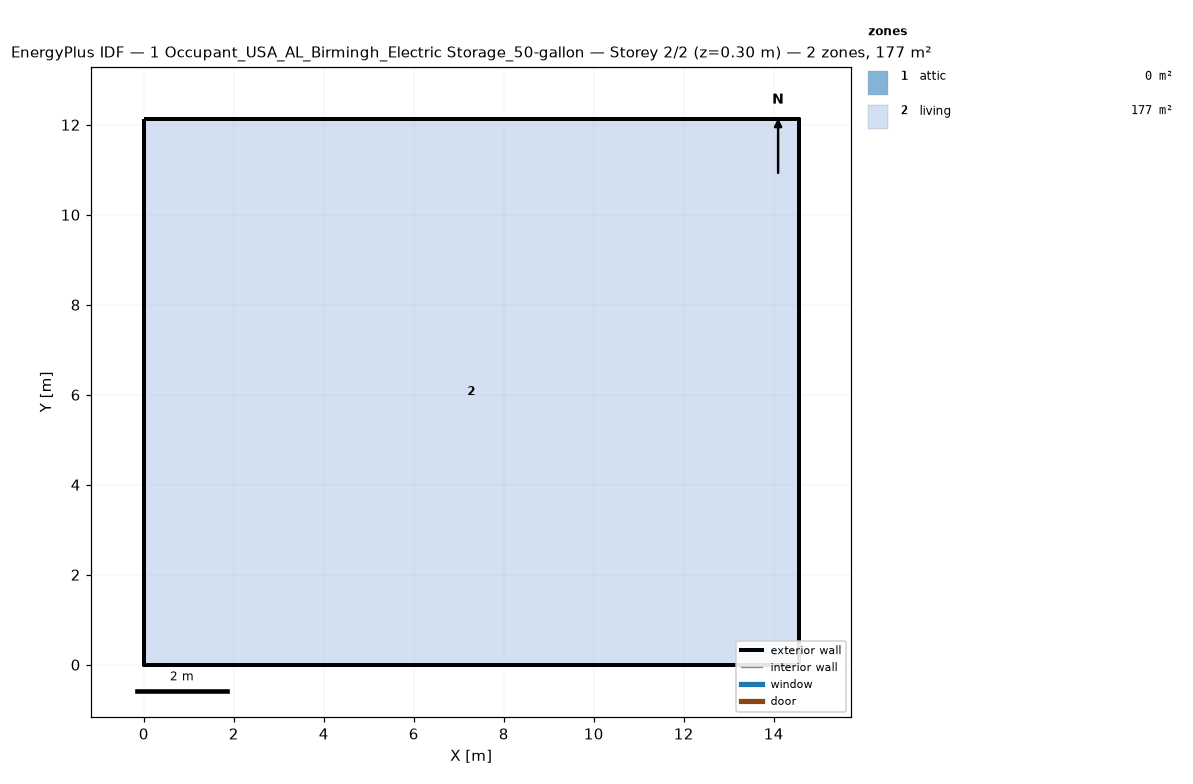
=== STOREY PLAN SPEC (per zone: floor XY polygon, exterior-wall plan segments, windows/doors) ===
zone 1: attic  (0.0 m²)
  exterior wall: (14.55, 0.00) – (14.55, 12.13) – (14.55, 6.06)  [18.2 m]
  exterior wall: (0.00, 12.13) – (0.00, 0.00) – (0.00, 6.06)  [18.2 m]
zone 2: living  (176.5 m²)
  floor: (0.00, 0.00) (0.00, 12.13) (14.55, 12.13) (14.55, 0.00)
  exterior wall: (0.00, 0.00) – (14.55, 0.00)  [14.6 m]
  exterior wall: (14.55, 0.00) – (14.55, 12.13)  [12.1 m]
  exterior wall: (14.55, 12.13) – (0.00, 12.13)  [14.6 m]
  exterior wall: (0.00, 12.13) – (0.00, 0.00)  [12.1 m]

=== DERIVED (storey summary) ===
Building: 1 Occupant_USA_AL_Birmingh_Electric Storage_50-gallon
Storey: 2 of 2  (floor level z = 0.30 m)
Storey gross floor area: 176.5 m²
Zones on this storey: 2
  - attic: floor 0.0 m²; exterior wall 36.4 m (24.5 m²); WWR 0.0%
  - living: floor 176.5 m²; exterior wall 53.4 m (146.4 m²); WWR 0.0%
Zone adjacency: (none detected)